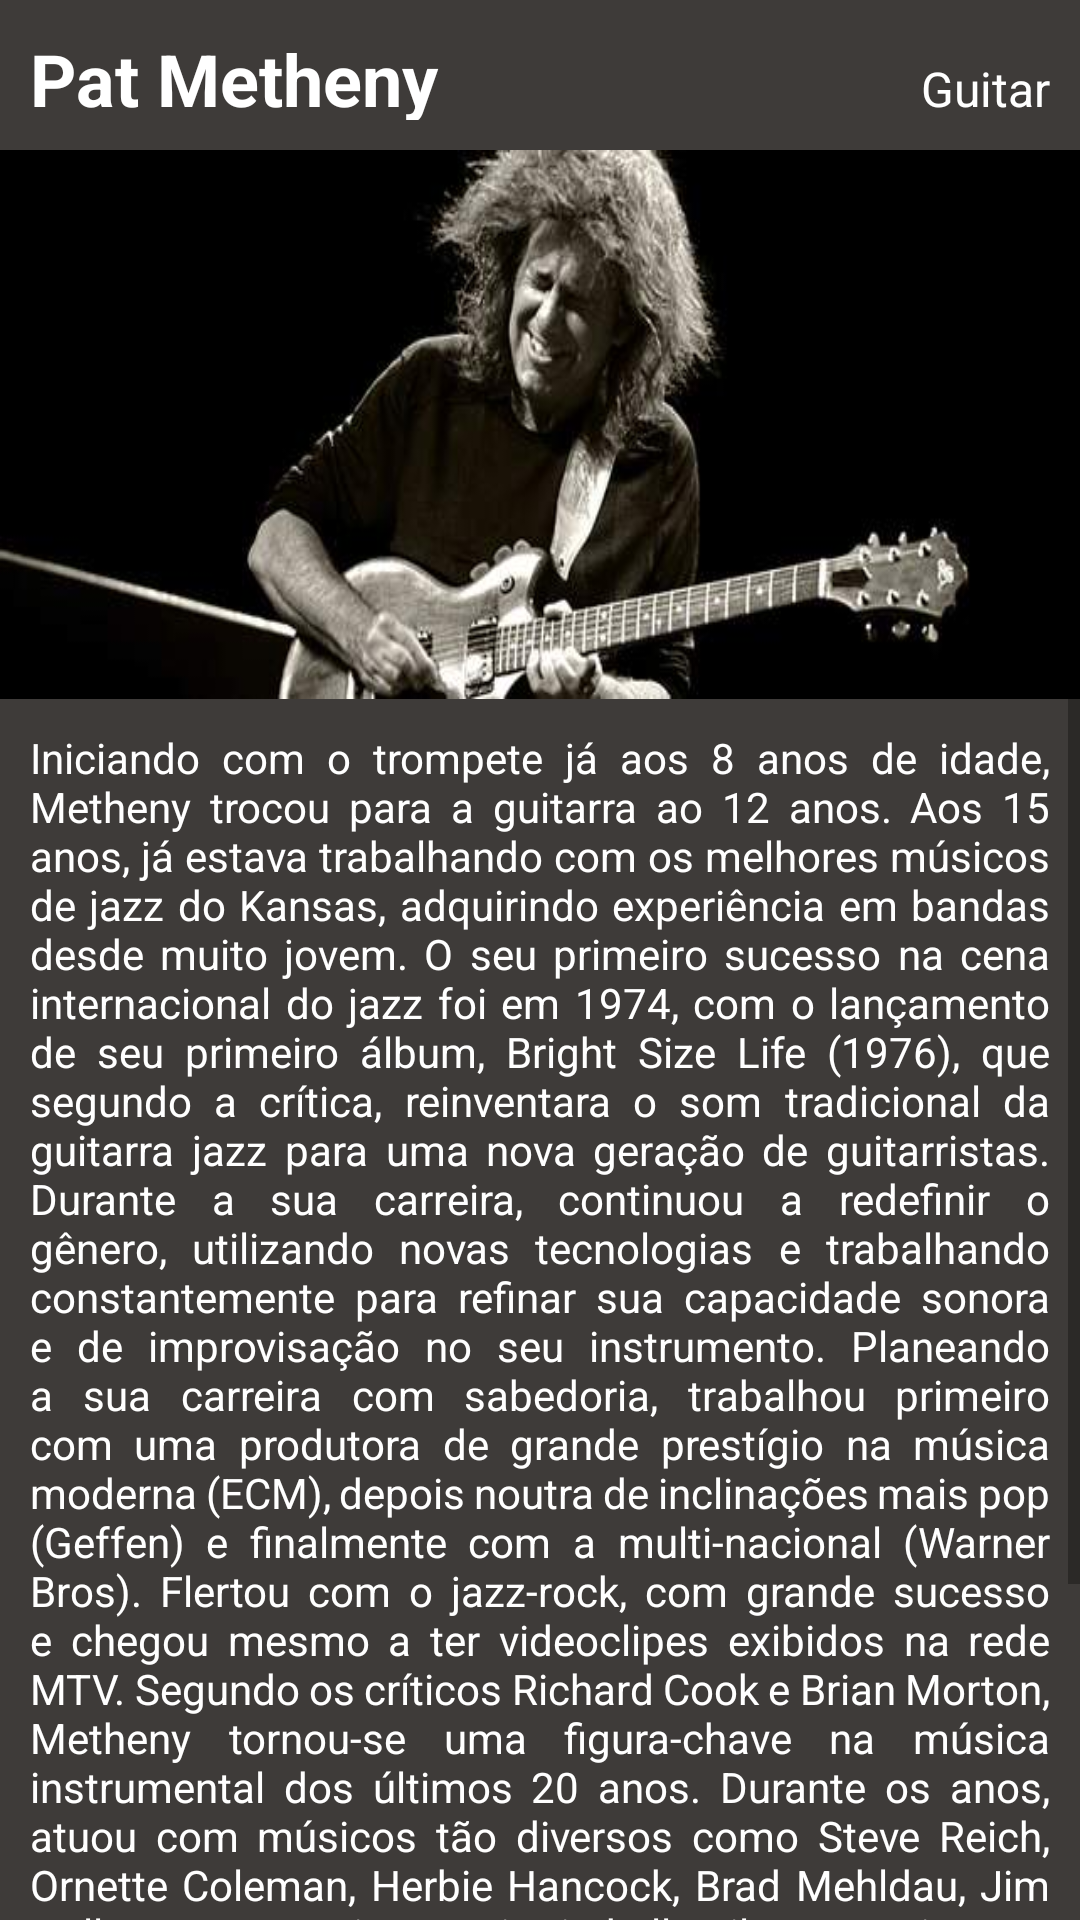

Reconstruct the res/layout file that produces this screen, plus the resources it refers to.
<!-- AndroidManifest.xml: application theme Theme.CursoAndroidDH -->
<!-- res/layout/fragment_tab_bar_c.xml -->
<?xml version="1.0" encoding="utf-8"?>
<LinearLayout xmlns:android="http://schemas.android.com/apk/res/android"
    xmlns:tools="http://schemas.android.com/tools"
    android:layout_width="match_parent"
    android:layout_height="match_parent"
    android:orientation="vertical"
    android:background="@color/grey_dark"
    tools:context=".Fragments.TabBar.TabBarFragmentA">



    <FrameLayout
        android:layout_width="match_parent"
        android:layout_height="50dp">

        <LinearLayout
            android:layout_width="match_parent"
            android:layout_height="match_parent"
            android:layout_weight="3"
            android:orientation="horizontal"
            android:padding="10dp">

            <TextView
                android:layout_width="wrap_content"
                android:layout_height="wrap_content"
                android:layout_weight="2"
                android:text="Pat Metheny"
                android:textColor="@color/white"
                android:textSize="24sp"
                android:textStyle="bold" />

            <TextView
                android:layout_width="wrap_content"
                android:layout_height="wrap_content"
                android:layout_weight="1"
                android:gravity="right"
                android:text="Guitar"
                android:textColor="@color/white"
                android:textSize="16sp" />
        </LinearLayout>

    </FrameLayout>


    <ImageView
        android:scaleType="fitXY"
        android:layout_width="wrap_content"
        android:layout_height="183dp"
        android:src="@drawable/pat" />

    <ScrollView
        android:layout_width="match_parent"
        android:layout_height="match_parent">

        <TextView
            android:justificationMode="inter_word"
            android:padding="10dp"
            android:layout_width="match_parent"
            android:layout_height="match_parent"
            android:textColor="@color/white"
            android:text="Iniciando com o trompete já aos 8 anos de idade, Metheny trocou para a guitarra ao 12 anos. Aos 15 anos, já estava trabalhando com os melhores músicos de jazz do Kansas, adquirindo experiência em bandas desde muito jovem. O seu primeiro sucesso na cena internacional do jazz foi em 1974, com o lançamento de seu primeiro álbum, Bright Size Life (1976), que segundo a crítica, reinventara o som tradicional da guitarra jazz para uma nova geração de guitarristas. Durante a sua carreira, continuou a redefinir o gênero, utilizando novas tecnologias e trabalhando constantemente para refinar sua capacidade sonora e de improvisação no seu instrumento. Planeando a sua carreira com sabedoria, trabalhou primeiro com uma produtora de grande prestígio na música moderna (ECM), depois noutra de inclinações mais pop (Geffen) e finalmente com a multi-nacional (Warner Bros). Flertou com o jazz-rock, com grande sucesso e chegou mesmo a ter videoclipes exibidos na rede MTV. Segundo os críticos Richard Cook e Brian Morton, Metheny tornou-se uma figura-chave na música instrumental dos últimos 20 anos. Durante os anos, atuou com músicos tão diversos como Steve Reich, Ornette Coleman, Herbie Hancock, Brad Mehldau, Jim Hall, Jaco Pastorius, Joni Mitchell, Milton Nascimento e David Bowie. Formou uma parceria de composição com o tecladista Lyle Mays por mais de vinte anos - uma parceria que foi comparada às de Lennon/McCartney e de Ellington/Strayhorn por críticos e ouvintes. O trabalho de Metheny inclui composições para guitarra solo, instrumentos elétricos e acústicos, grandes orquestras e peças para ballet, com passagens que variam do jazz moderno ao rock e ao clássico."
        />


    </ScrollView>




</LinearLayout>
<!-- resources referenced by this layout -->
<resources>
  <color name="grey_dark">#3E3B39</color>
  <color name="white">#FFFFFFFF</color>
  <!-- drawable pat: jpeg bitmap (drawable, 14630 bytes) -->
  <style name="Theme.CursoAndroidDH" parent="Theme.MaterialComponents.DayNight.DarkActionBar">
          
          <item name="colorPrimary">@color/purple_500</item>
          <item name="colorPrimaryVariant">@color/purple_700</item>
          <item name="colorOnPrimary">@color/white</item>
          
          <item name="colorSecondary">@color/teal_200</item>
          <item name="colorSecondaryVariant">@color/teal_700</item>
          <item name="colorOnSecondary">@color/black</item>
          
          <item name="android:statusBarColor" tools:targetApi="l">?attr/colorPrimaryVariant</item>
          
      </style>
  <color name="purple_500">#FF6200EE</color>
  <color name="purple_700">#FF3700B3</color>
  <color name="teal_200">#FF03DAC5</color>
  <color name="teal_700">#FF018786</color>
  <color name="black">#FF000000</color>
</resources>
